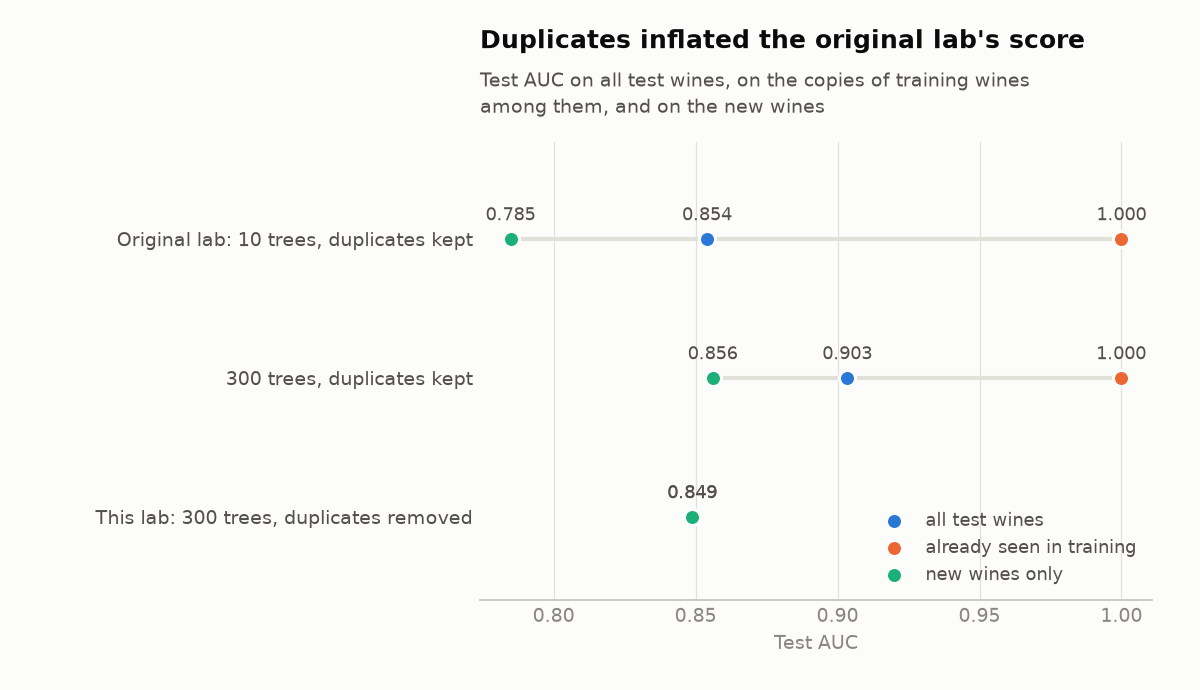

Values plotted in this chart, from the file beside it:
setup, auc_all, auc_seen, auc_new, test_wines, seen_wines, new_wines
Original lab: 10 trees, duplicates kept, 0.854, 1.0, 0.7848, 1300, 269, 1031
300 trees, duplicates kept, 0.9034, 0.9999, 0.856, 1300, 269, 1031
This lab: 300 trees, duplicates removed, 0.8488, , 0.8488, 1064, 0, 1064
